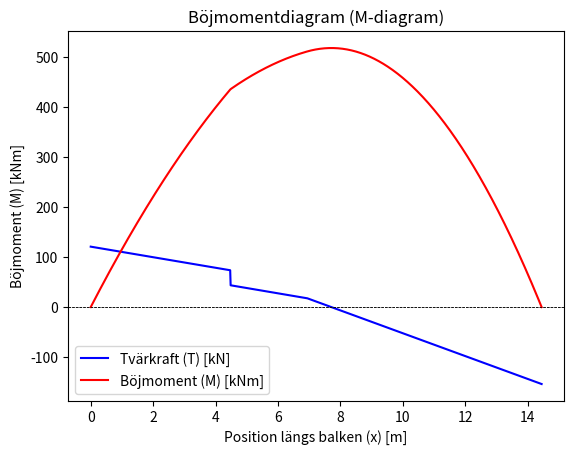

Python code for this plot:
import numpy as np
import matplotlib.pyplot as plt

# Given data (Givna data)
L = 14.45  # Längd på balken i meter
W_s = 6.1     #kN/m
W_d = 4.47    #kN/m
W_t = 12.3    #kN/m
omega = 0.52
eta = 0.31
P = 30      #kN
total_load = L*(W_d+W_s+omega*W_t) + P

R_a = (L/2) * (W_d + W_s + omega*omega*W_t)+ P* (1-eta)
R_b = total_load - R_a
print(f'Rekationskraft vid stöd A: {R_a:.2f} kN')
print(f'Rekationskraft vid stöd B: {R_b:.2f} kN')
# 1. Kraftjämvikt: R_A + R_B == total_load
kraft_jamvikt = R_a + R_b
print(f"Kraftjämvikt: R_A + R_B = {kraft_jamvikt:.2f} kN, förväntat: {total_load:.2f} kN")

Moment_A =  (L*L) * ((W_d + W_s)/2 + W_t*omega*(1-(omega/2))) + P * eta * L - R_b*L
Moment_B = L**2/2 * (W_d + W_s + omega**2*W_t) + P*L*(1-eta) - R_a*L
print(f'Resulterande moment vid punkt A: {Moment_A} kNm')
print(f'Resulterande moment vid punkt B: {Moment_B} kNm')

x_P = L * 0.31  # Punktlasten verkar vid x = L*0,31
x_Wt = L* (1-omega) #Trängsellasten börjar verka vid x = L*(1-omega)
# Definiera x-axeln (position längs balken)
x = np.linspace(0, L, 1000)  # 1000 punkter från 0 till L

# Initiera arrayer för tvärkraft (T) och böjmoment (M)
T = np.zeros_like(x)  # Tvärkraft
M = np.zeros_like(x)  # Böjmoment

# Beräkna tvärkraft (T) och böjmoment (M) längs balken
for i, xi in enumerate(x):
    if xi < eta * L:
        # Region 1: 0 <= x < 0.31L (endast W_d och W_s)
        T[i] = R_a - (W_d + W_s) * xi
        M[i] = R_a * xi - 0.5 * (W_d + W_s) * xi**2
    elif xi < 0.48 * L:
        # Region 2: 0.31L <= x < 0.48L (W_d, W_s och P)
        T[i] = R_a - (W_d + W_s) * xi - P
        M[i] = R_a * xi - 0.5 * (W_d + W_s) * xi**2 - P * (xi - eta * L)
    else:
        # Region 3: 0.48L <= x <= L (W_d, W_s, W_t och P)
        T[i] = R_a - (W_d + W_s) * xi - W_t * (xi - 0.48 * L) - P
        M[i] = R_a * xi - 0.5 * (W_d + W_s) * xi**2 - 0.5 * W_t * (xi - 0.48 * L)**2 - P * (xi - eta * L)

# Kontrollera global jämvikt (summan av krafter och moment bör vara noll)
s = R_a + R_b - (W_t+W_s+W_d) * L - P  # Summa av krafter i vertikal led
sum_moments = R_b * L - (W_t+W_s+W_d) * L * (L / 2) - P * (L / 2)  # Summa av moment kring stöd A


# Hitta maximalt böjmoment och dess position
max_M = np.max(M)  # Maximalt böjmoment
x_max_M = x[np.argmax(M)]  # Position för maximalt böjmoment

print(f"Maximalt böjmoment: {max_M:.2f} kNm vid x = {x_max_M:.2f} m")

# Rita tvärkraftdiagram (T-diagram)

plt.plot(x, T, label="Tvärkraft (T) [kN]", color="blue")
plt.axhline(0, color="black", linewidth=0.5, linestyle="--")  # Rita en horisontell linje vid 0
plt.title("Tvärkraftdiagram (T-diagram)")
plt.xlabel("Position längs balken (x) [m]")
plt.ylabel("Tvärkraft (T) [kN]")
plt.grid()  # Lägg till ett rutnät
plt.legend()  # Visa legend
plt.show()

# Rita böjmomentdiagram (M-diagram)

plt.plot(x, M, label="Böjmoment (M) [kNm]", color="red")
plt.axhline(0, color="black", linewidth=0.5, linestyle="--")  # Rita en horisontell linje vid 0
plt.title("Böjmomentdiagram (M-diagram)")
plt.xlabel("Position längs balken (x) [m]")
plt.ylabel("Böjmoment (M) [kNm]")
plt.grid()  # Lägg till ett rutnät
plt.legend()  # Visa legend
plt.show()
